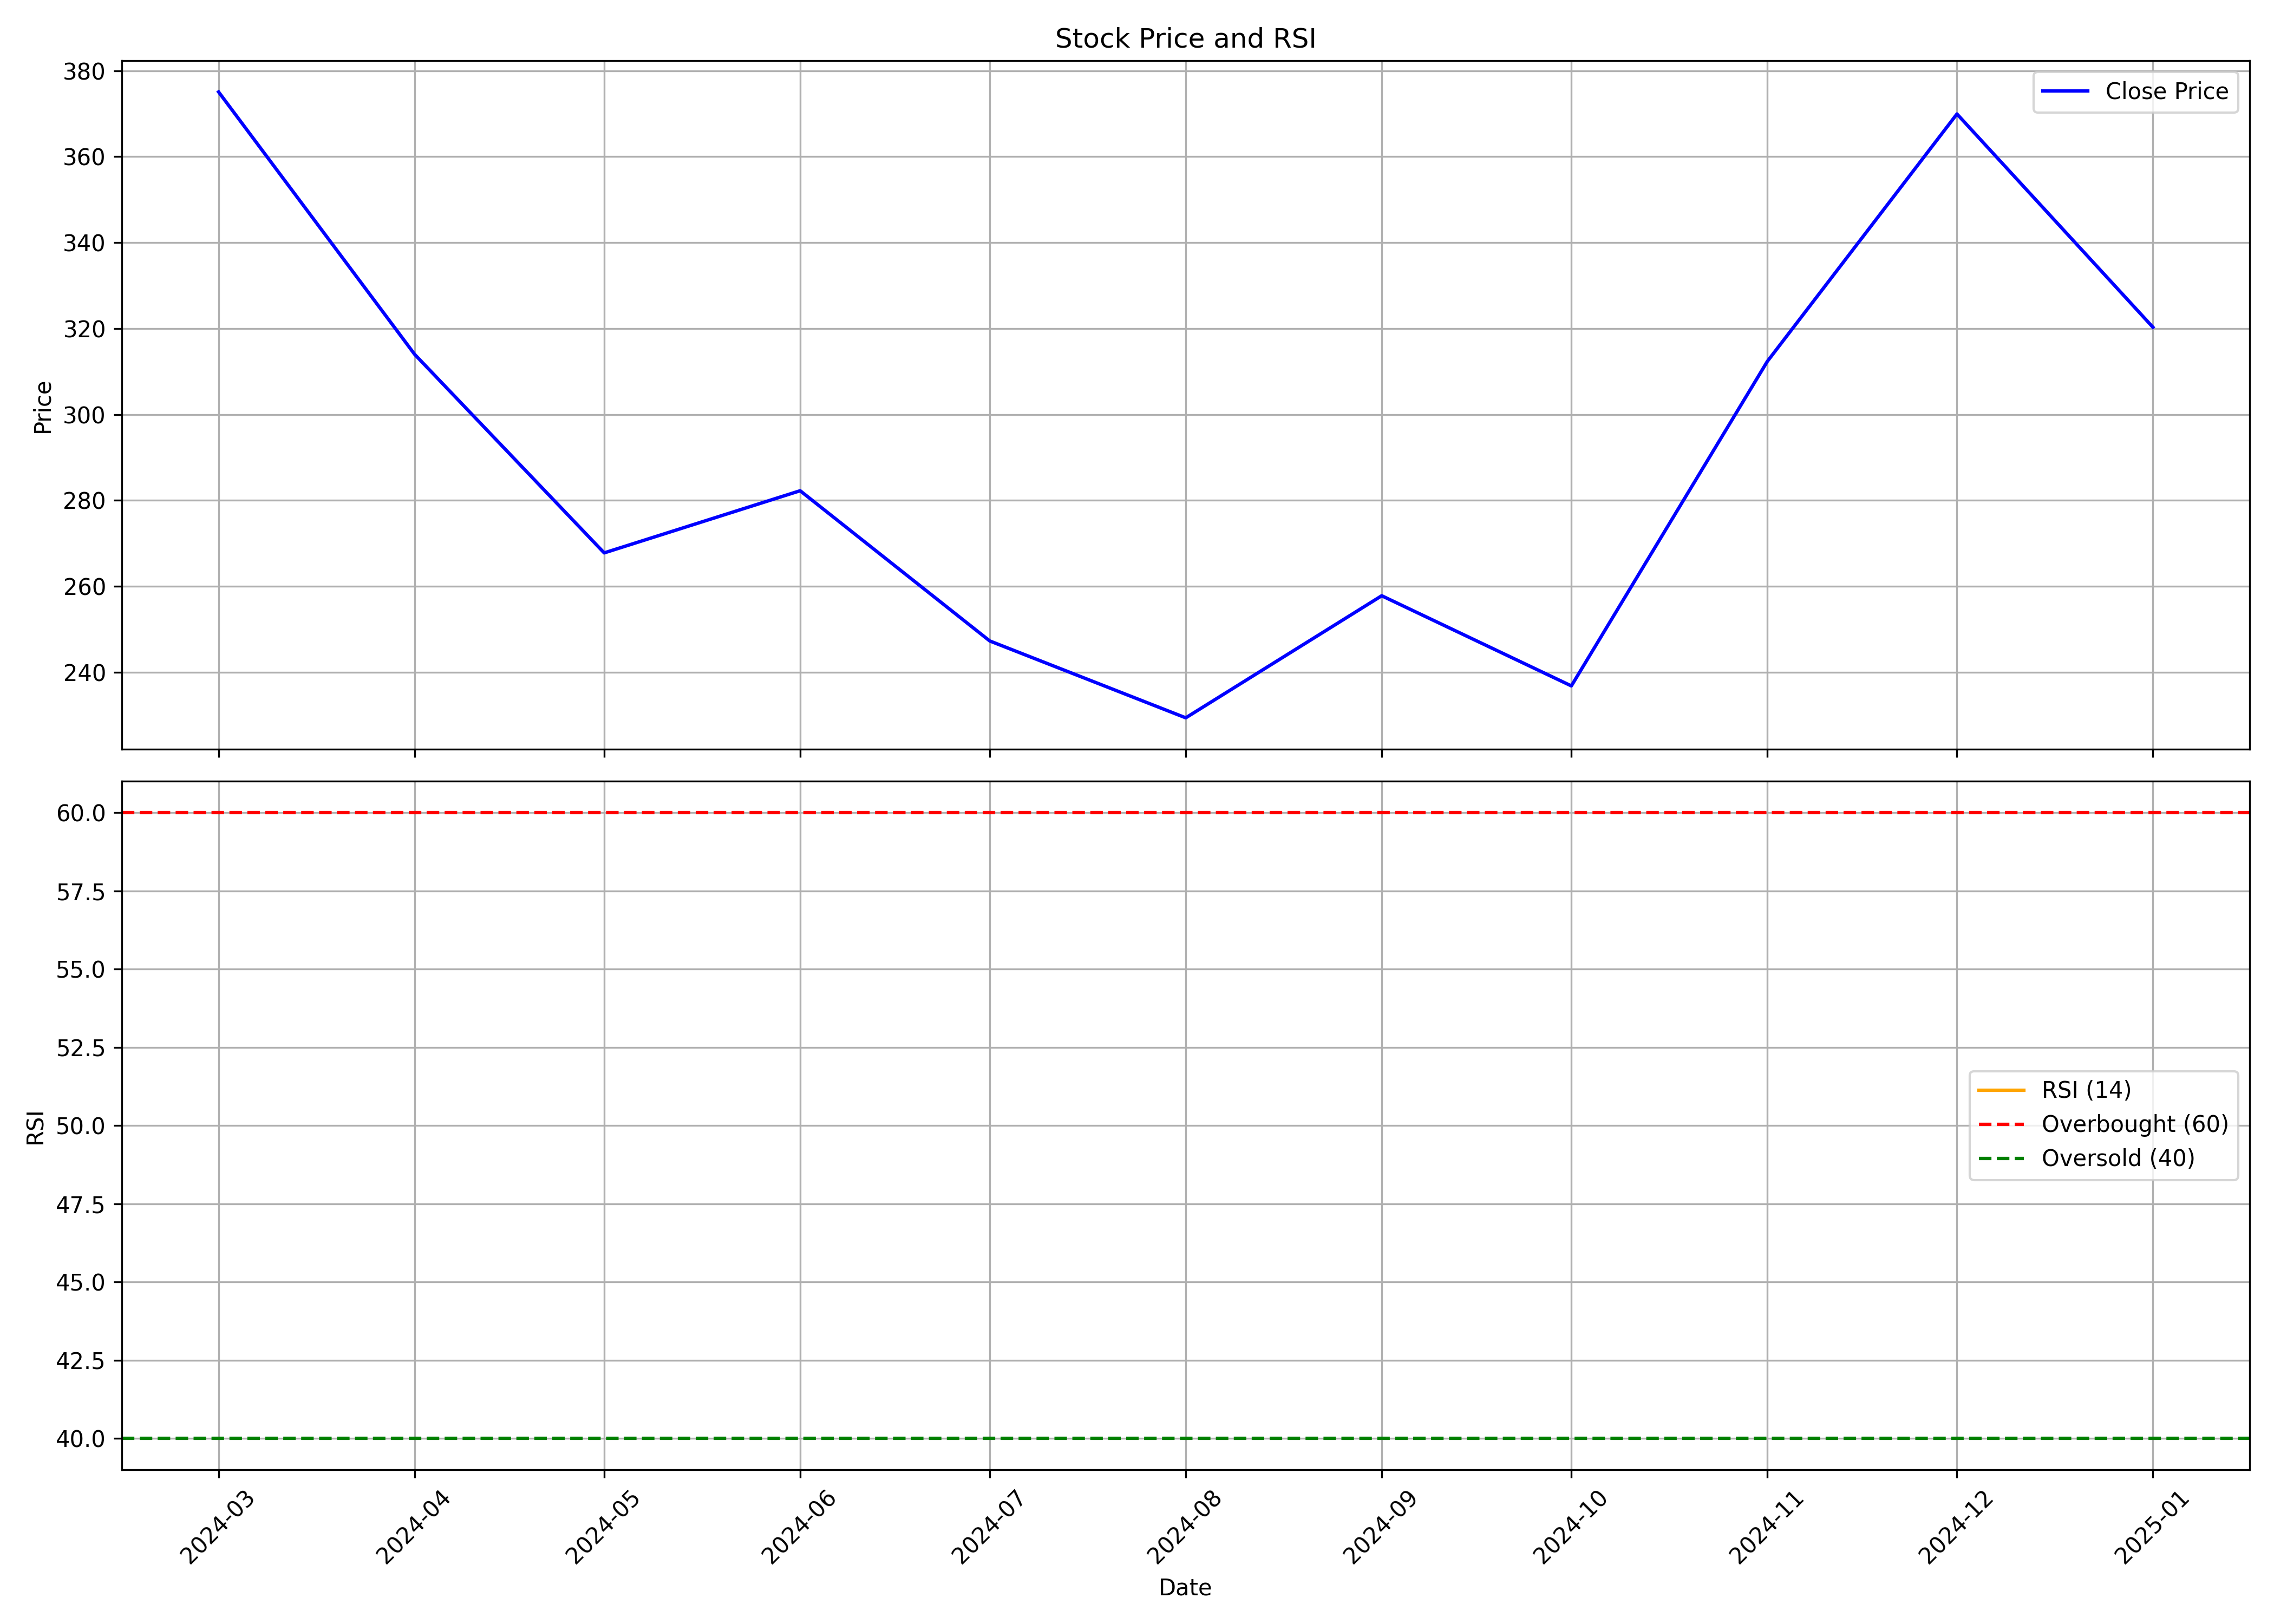

Source data for this figure (header and first rows):
, date, symbol, open, high, low, close, volume, rsi
0, 2024-03-01, SIGNPOST, 391.2, 465, 354.5, 375.1, 1650270, 
1, 2024-04-01, SIGNPOST, 381.2, 389.2, 304.3, 314, 2257110, 
2, 2024-05-01, SIGNPOST, 314, 335.3, 258, 267.8, 2151641, 
3, 2024-06-01, SIGNPOST, 286.4, 316.7, 227.5, 282.2, 2289356, 
4, 2024-07-01, SIGNPOST, 284.1, 295.7, 238.6, 247.3, 1270616, 
5, 2024-08-01, SIGNPOST, 248.5, 276.4, 215.1, 229.4, 2997476, 
6, 2024-09-01, SIGNPOST, 232.5, 271.6, 211.5, 257.8, 3934477, 
7, 2024-10-01, SIGNPOST, 256.0, 262.0, 219.0, 236.8, 1168326, 
8, 2024-11-01, SIGNPOST, 242.7, 324.5, 222.5, 312.3, 4044896, 
9, 2024-12-01, SIGNPOST, 309.5, 400.0, 299.6, 370, 6092026, 
10, 2025-01-01, SIGNPOST, 370.0, 403.3, 317, 320.3, 1051932, 
